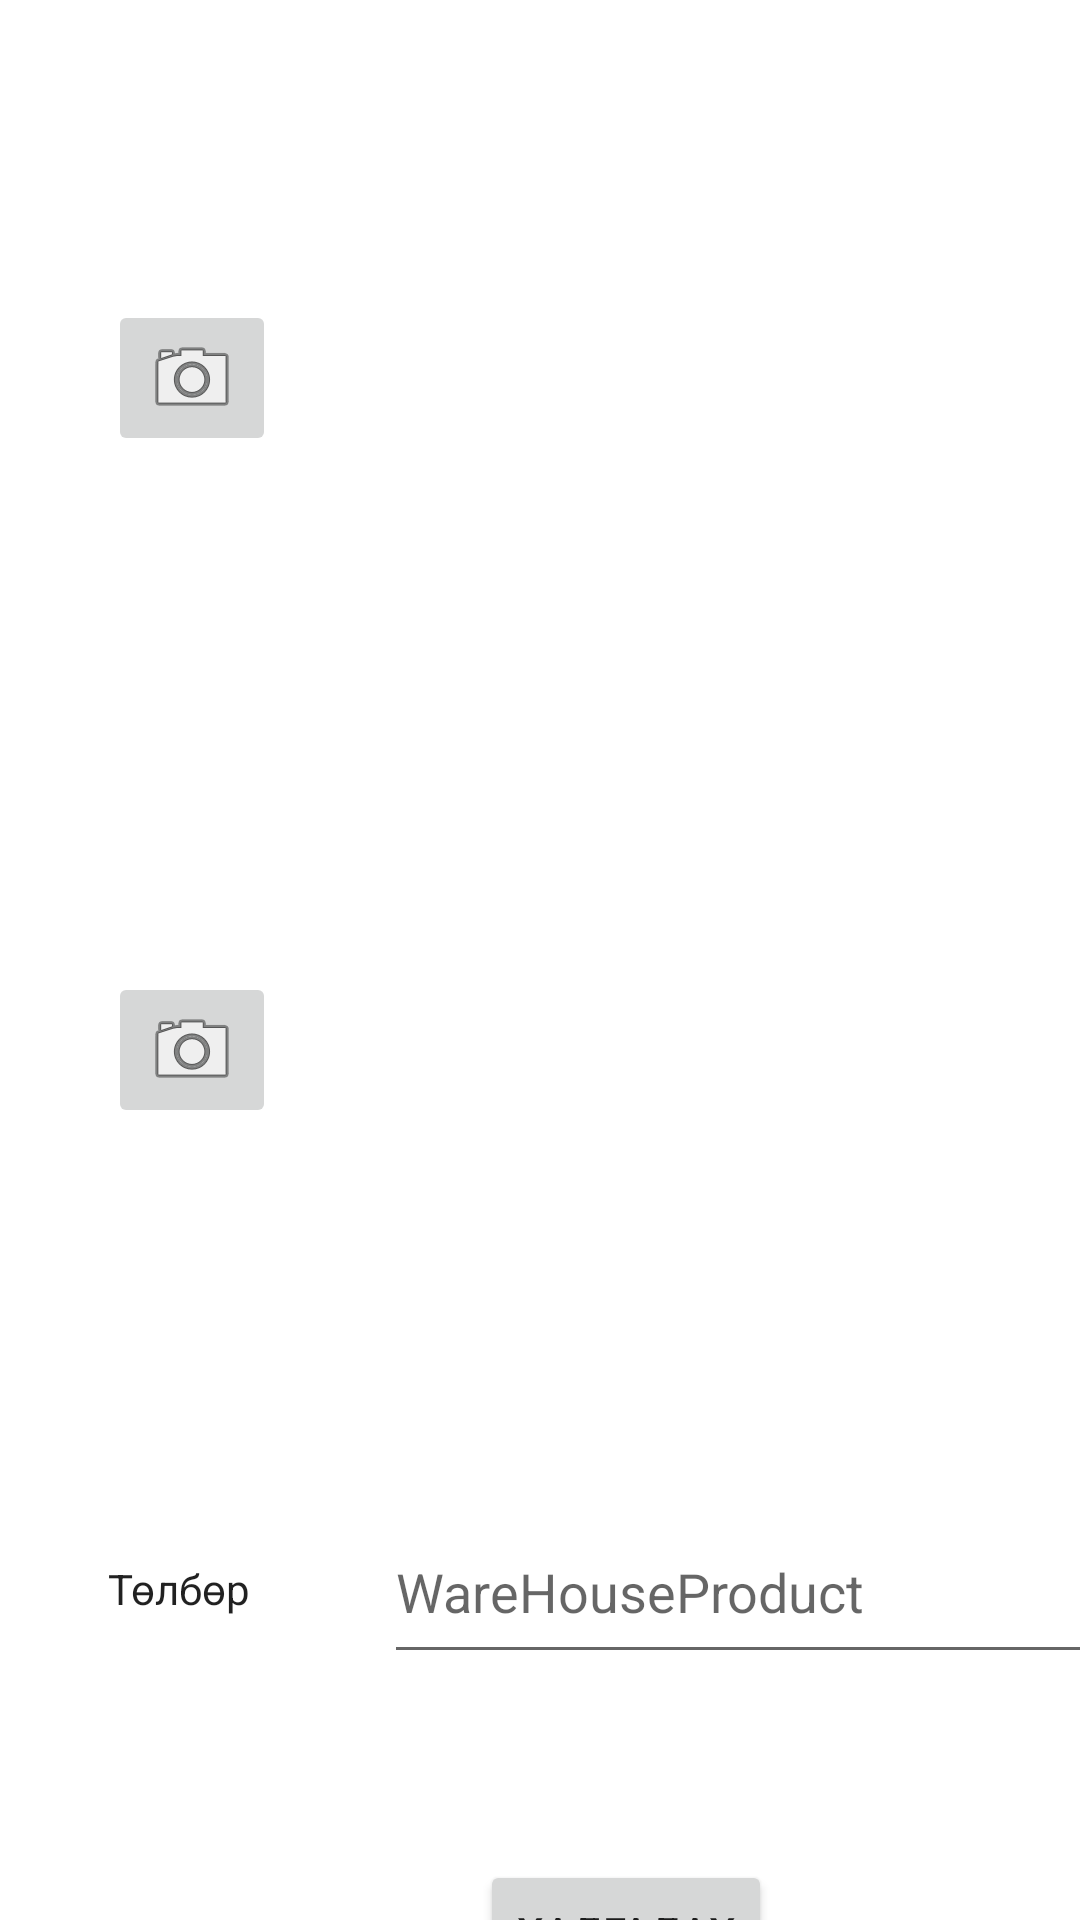

Write the Android layout XML for this screen, with the resource values it uses.
<!-- AndroidManifest.xml: application theme Theme.WareHouseProduct -->
<!-- res/layout/activity_register_product.xml -->
<?xml version="1.0" encoding="utf-8"?>
<androidx.constraintlayout.widget.ConstraintLayout xmlns:android="http://schemas.android.com/apk/res/android"
    xmlns:app="http://schemas.android.com/apk/res-auto"
    xmlns:tools="http://schemas.android.com/tools"
    android:layout_width="match_parent"
    android:layout_height="match_parent"
    tools:context=".RegisterProduct">

    <Button
        android:id="@+id/button3"
        android:layout_width="wrap_content"
        android:layout_height="wrap_content"
        android:layout_marginStart="160dp"
        android:layout_marginTop="620dp"
        android:text="Хадгалах"
        app:layout_constraintStart_toStartOf="parent"
        app:layout_constraintTop_toTopOf="parent" />

    <CheckedTextView
        android:id="@+id/checkedTextView"
        android:layout_width="wrap_content"
        android:layout_height="wrap_content"
        android:layout_marginStart="36dp"
        android:layout_marginTop="520dp"
        android:text="Төлбөр"
        app:layout_constraintStart_toStartOf="parent"
        app:layout_constraintTop_toTopOf="parent" />

    <EditText
        android:id="@+id/editTextNumber"
        android:layout_width="248dp"
        android:layout_height="58dp"
        android:layout_marginStart="128dp"
        android:layout_marginTop="500dp"
        android:autofillHints="Зөвхөн тоо оруулна"
        android:ems="10"
        android:hint="@string/app_name"
        android:inputType="number"
        app:layout_constraintStart_toStartOf="parent"
        app:layout_constraintTop_toTopOf="parent" />

    <ImageButton
        android:id="@+id/imageButton"
        android:layout_width="wrap_content"
        android:layout_height="wrap_content"
        android:layout_marginStart="36dp"
        android:layout_marginTop="100dp"
        android:contentDescription="@string/app_name"
        app:layout_constraintStart_toStartOf="parent"
        app:layout_constraintTop_toTopOf="parent"
        app:srcCompat="@android:drawable/ic_menu_camera" />

    <ImageButton

        android:id="@+id/imageButton2"
        android:layout_width="wrap_content"
        android:layout_height="wrap_content"
        android:layout_marginStart="36dp"
        android:layout_marginTop="324dp"
        android:contentDescription="@string/app_name"
        app:layout_constraintStart_toStartOf="parent"
        app:layout_constraintTop_toTopOf="parent"
        app:srcCompat="@android:drawable/ic_menu_camera" />

    <ImageView
        android:id="@+id/imageView2"
        android:layout_width="250dp"
        android:layout_height="150dp"
        android:layout_marginStart="128dp"
        android:layout_marginTop="272dp"
        android:contentDescription="@string/app_name"
        app:layout_constraintStart_toStartOf="parent"
        app:layout_constraintTop_toTopOf="parent"
        tools:srcCompat="@tools:sample/backgrounds/scenic" />

    <ImageView
        android:id="@+id/imageView"
        android:layout_width="250dp"
        android:layout_height="150dp"
        android:layout_marginStart="132dp"
        android:layout_marginTop="40dp"
        android:contentDescription="@string/app_name"
        app:layout_constraintStart_toStartOf="parent"
        app:layout_constraintTop_toTopOf="parent"
        tools:srcCompat="@tools:sample/backgrounds/scenic" />

</androidx.constraintlayout.widget.ConstraintLayout>
<!-- resources referenced by this layout -->
<resources>
  <string name="app_name">WareHouseProduct</string>
  <style name="Theme.WareHouseProduct" parent="Theme.MaterialComponents.DayNight.DarkActionBar">
          
          <item name="colorPrimary">@color/purple_500</item>
          <item name="colorPrimaryVariant">@color/purple_700</item>
          <item name="colorOnPrimary">@color/white</item>
          
          <item name="colorSecondary">@color/teal_200</item>
          <item name="colorSecondaryVariant">@color/teal_700</item>
          <item name="colorOnSecondary">@color/black</item>
          
          <item name="android:statusBarColor" tools:targetApi="l">?attr/colorPrimaryVariant</item>
          
      </style>
  <!-- not gathered from this repository: default colours our renderer supplied (Android Studio template values) -->
  <color name="purple_500">#FF6200EE</color>
  <color name="purple_700">#FF3700B3</color>
  <color name="teal_200">#FF03DAC5</color>
  <color name="teal_700">#FF018786</color>
  <color name="black">#FF000000</color>
  <color name="white">#FFFFFFFF</color>
</resources>
